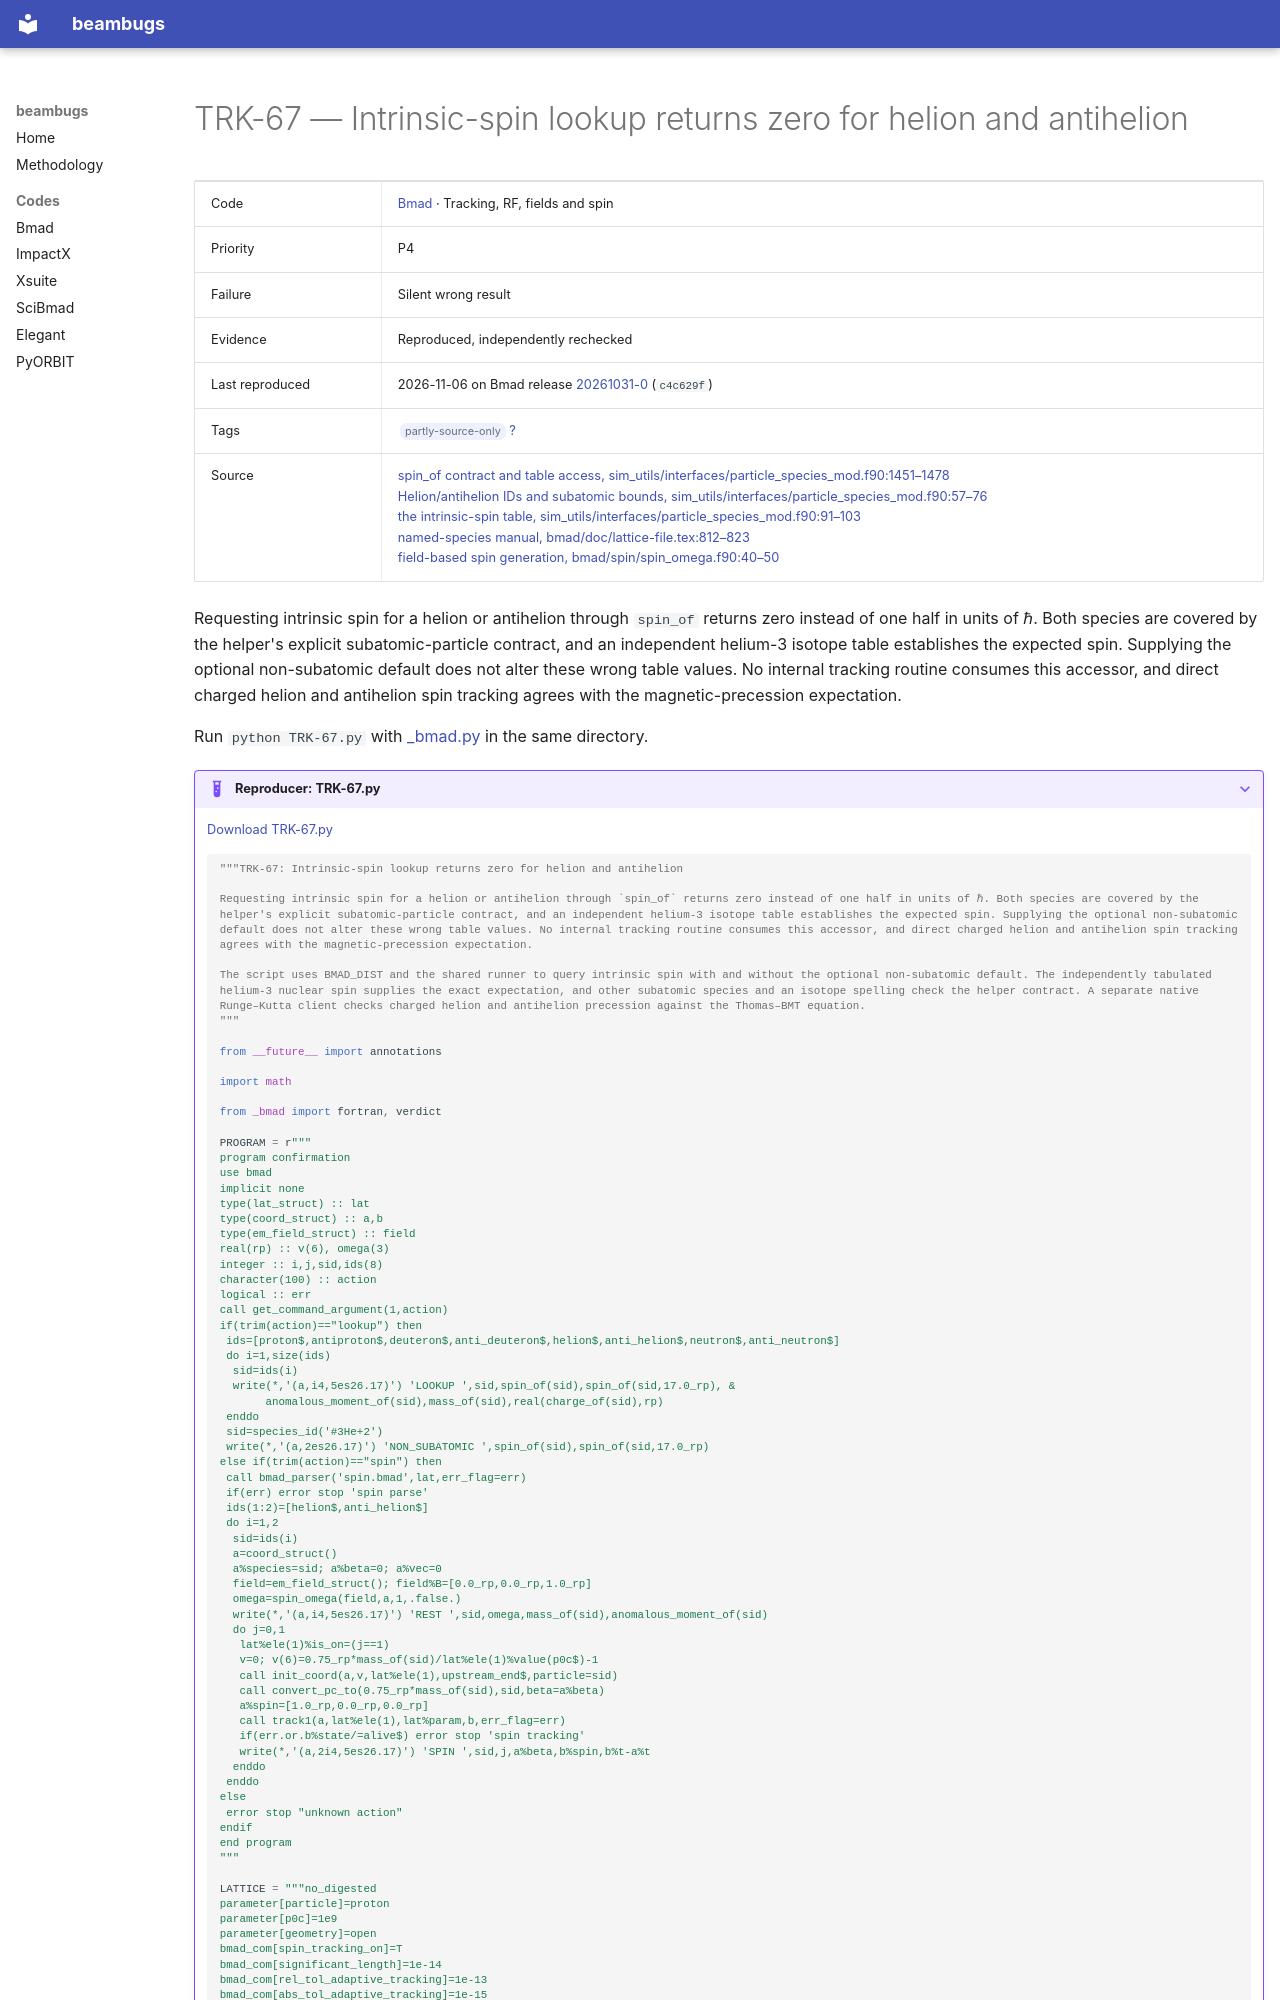

repository: nikitakuklev/beambugs · page: bmad/TRK-67/index.html · generator: mkdocs

---
title: "TRK-67: Intrinsic-spin lookup returns zero for helion and antihelion"
hide:
  - toc
---

# TRK-67 — Intrinsic-spin lookup returns zero for helion and antihelion

| | |
|---|---|
| Code | [Bmad](../index.md) · Tracking, RF, fields and spin |
| Priority | P4 |
| Failure | Silent wrong result |
| Evidence | Reproduced, independently rechecked |
| Last reproduced | 2026-11-06 on Bmad release [20261031-0](https://github.com/bmad-sim/bmad-ecosystem/tree/20261031-0) (`c4c629f`) |
| Tags | <span class="bb-tag">partly-source-only</span> [?](../../methodology.md#tags) |
| Source | [spin_of contract and table access, sim_utils/interfaces/particle_species_mod.f90:1451–1478](https://github.com/bmad-sim/bmad-ecosystem/blob/c4c629fc9071d3a56cb1ba5bc714baba65e9c5d3/sim_utils/interfaces/particle_species_mod.f90#L1451-L1478)<br>[Helion/antihelion IDs and subatomic bounds, sim_utils/interfaces/particle_species_mod.f90:57–76](https://github.com/bmad-sim/bmad-ecosystem/blob/c4c629fc9071d3a56cb1ba5bc714baba65e9c5d3/sim_utils/interfaces/particle_species_mod.f90#L57-L76)<br>[the intrinsic-spin table, sim_utils/interfaces/particle_species_mod.f90:91–103](https://github.com/bmad-sim/bmad-ecosystem/blob/c4c629fc9071d3a56cb1ba5bc714baba65e9c5d3/sim_utils/interfaces/particle_species_mod.f90#L91-L103)<br>[named-species manual, bmad/doc/lattice-file.tex:812–823](https://github.com/bmad-sim/bmad-ecosystem/blob/c4c629fc9071d3a56cb1ba5bc714baba65e9c5d3/bmad/doc/lattice-file.tex#L812-L823)<br>[field-based spin generation, bmad/spin/spin_omega.f90:40–50](https://github.com/bmad-sim/bmad-ecosystem/blob/c4c629fc9071d3a56cb1ba5bc714baba65e9c5d3/bmad/spin/spin_omega.f90#L40-L50) |

Requesting intrinsic spin for a helion or antihelion through `spin_of` returns zero instead of one half in units of ℏ. Both species are covered by the helper's explicit subatomic-particle contract, and an independent helium-3 isotope table establishes the expected spin. Supplying the optional non-subatomic default does not alter these wrong table values. No internal tracking routine consumes this accessor, and direct charged helion and antihelion spin tracking agrees with the magnetic-precession expectation.

Run `python TRK-67.py` with [_bmad.py](../helpers/_bmad.py) in the same directory.

??? example "Reproducer: TRK-67.py"

    [Download TRK-67.py](TRK-67.py)

    ```python
    """TRK-67: Intrinsic-spin lookup returns zero for helion and antihelion

    Requesting intrinsic spin for a helion or antihelion through `spin_of` returns zero instead of one half in units of ℏ. Both species are covered by the helper's explicit subatomic-particle contract, and an independent helium-3 isotope table establishes the expected spin. Supplying the optional non-subatomic default does not alter these wrong table values. No internal tracking routine consumes this accessor, and direct charged helion and antihelion spin tracking agrees with the magnetic-precession expectation.

    The script uses BMAD_DIST and the shared runner to query intrinsic spin with and without the optional non-subatomic default. The independently tabulated helium-3 nuclear spin supplies the exact expectation, and other subatomic species and an isotope spelling check the helper contract. A separate native Runge–Kutta client checks charged helion and antihelion precession against the Thomas–BMT equation.
    """

    from __future__ import annotations

    import math

    from _bmad import fortran, verdict

    PROGRAM = r"""
    program confirmation
    use bmad
    implicit none
    type(lat_struct) :: lat
    type(coord_struct) :: a,b
    type(em_field_struct) :: field
    real(rp) :: v(6), omega(3)
    integer :: i,j,sid,ids(8)
    character(100) :: action
    logical :: err
    call get_command_argument(1,action)
    if(trim(action)=="lookup") then
     ids=[proton$,antiproton$,deuteron$,anti_deuteron$,helion$,anti_helion$,neutron$,anti_neutron$]
     do i=1,size(ids)
      sid=ids(i)
      write(*,'(a,i4,5es26.17)') 'LOOKUP ',sid,spin_of(sid),spin_of(sid,17.0_rp), &
           anomalous_moment_of(sid),mass_of(sid),real(charge_of(sid),rp)
     enddo
     sid=species_id('#3He+2')
     write(*,'(a,2es26.17)') 'NON_SUBATOMIC ',spin_of(sid),spin_of(sid,17.0_rp)
    else if(trim(action)=="spin") then
     call bmad_parser('spin.bmad',lat,err_flag=err)
     if(err) error stop 'spin parse'
     ids(1:2)=[helion$,anti_helion$]
     do i=1,2
      sid=ids(i)
      a=coord_struct()
      a%species=sid; a%beta=0; a%vec=0
      field=em_field_struct(); field%B=[0.0_rp,0.0_rp,1.0_rp]
      omega=spin_omega(field,a,1,.false.)
      write(*,'(a,i4,5es26.17)') 'REST ',sid,omega,mass_of(sid),anomalous_moment_of(sid)
      do j=0,1
       lat%ele(1)%is_on=(j==1)
       v=0; v(6)=0.75_rp*mass_of(sid)/lat%ele(1)%value(p0c$)-1
       call init_coord(a,v,lat%ele(1),upstream_end$,particle=sid)
       call convert_pc_to(0.75_rp*mass_of(sid),sid,beta=a%beta)
       a%spin=[1.0_rp,0.0_rp,0.0_rp]
       call track1(a,lat%ele(1),lat%param,b,err_flag=err)
       if(err.or.b%state/=alive$) error stop 'spin tracking'
       write(*,'(a,2i4,5es26.17)') 'SPIN ',sid,j,a%beta,b%spin,b%t-a%t
      enddo
     enddo
    else
     error stop "unknown action"
    endif
    end program
    """

    LATTICE = """no_digested
    parameter[particle]=proton
    parameter[p0c]=1e9
    parameter[geometry]=open
    bmad_com[spin_tracking_on]=T
    bmad_com[significant_length]=1e-14
    bmad_com[rel_tol_adaptive_tracking]=1e-13
    bmad_com[abs_tol_adaptive_tracking]=1e-15
    s: solenoid,l=0.4,bs_field=0.2,field_master=T,fringe_type=none,tracking_method=runge_kutta,spin_tracking_method=tracking
    ln: line=(s)
    use,ln
    """
